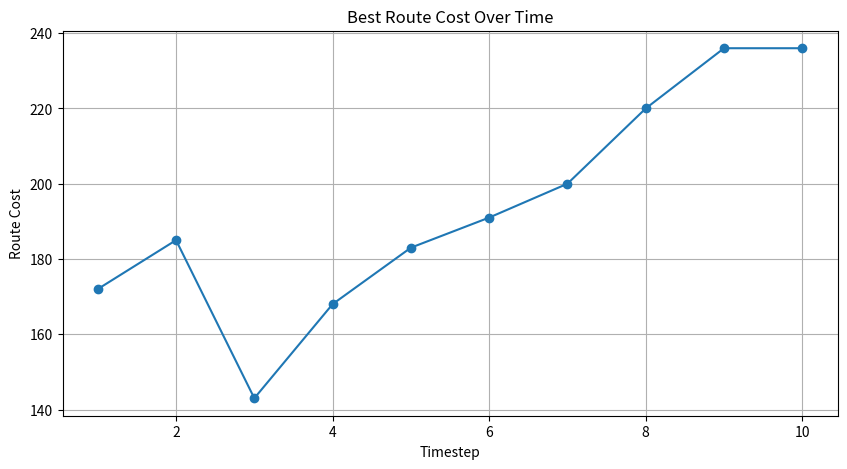
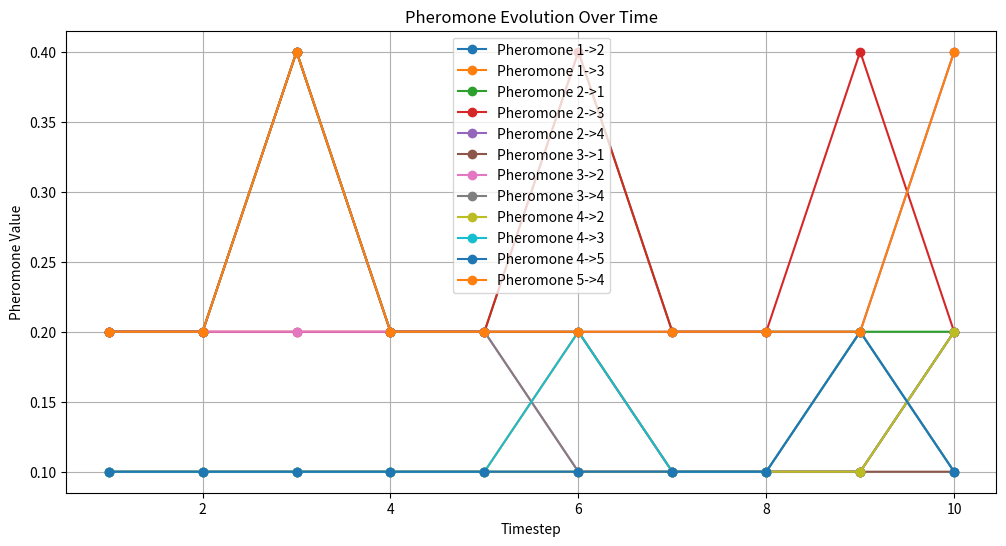

These figures' Python source, in order:
# import random
# import time
# import math

# # ------------------ INTERSECTION AGENT ------------------
# class IntersectionAgent:
#     def __init__(self, id, neighbors):
#         self.id = id
#         self.neighbors = neighbors  # connected intersections
#         self.local_traffic = random.randint(10, 100)
#         self.travel_time = {n: random.randint(2, 8) for n in neighbors}
#         self.pheromone = {n: 1.0 for n in neighbors}  # initial pheromone level
    
#     def process_local_data(self):
#         # Simulate real-time traffic variation
#         change = random.randint(-10, 10)
#         self.local_traffic = max(5, min(100, self.local_traffic + change))
#         return self.local_traffic
    
#     def share_with_neighbors(self, network):
#         for n in self.neighbors:
#             network[n].receive_neighbor_data(self.id, self.local_traffic)
    
#     def receive_neighbor_data(self, nid, traffic):
#         # Update pheromone (low traffic → higher pheromone)
#         self.pheromone[nid] = max(0.1, 1 / (traffic + 1))
    
#     def send_to_central(self):
#         return {
#             "id": self.id,
#             "traffic": self.local_traffic,
#             "travel_time": self.travel_time
#         }
    
#     def apply_global_guidance(self, adjustment):
#         for n in self.pheromone:
#             self.pheromone[n] = max(0.1, self.pheromone[n] + adjustment)
    
#     def __repr__(self):
#         return f"Agent({self.id})"

# # ------------------ CENTRAL CONTROLLER ------------------
# class CentralController:
#     def __init__(self):
#         self.global_data = {}
#         self.history = []
    
#     def receive_data(self, data_list):
#         self.global_data = {d["id"]: d["traffic"] for d in data_list}
#         self.history.append(self.global_data)
    
#     def analyze_patterns(self):
#         avg = sum(self.global_data.values()) / len(self.global_data)
#         print(f"\n[Central Node] Global average congestion: {avg:.2f}")
#         return avg
    
#     def send_guidance(self, agents, avg):
#         for a in agents:
#             if a.local_traffic > avg:
#                 a.apply_global_guidance(-0.1)
#             else:
#                 a.apply_global_guidance(0.1)
    
#     def find_best_dynamic_route(self, start, end, network):
#         visited = set([start])
#         current = start
#         route = [current]
#         total_cost = 0

#         while current != end:
#             neighbors = network[current].neighbors
#             choices = [n for n in neighbors if n not in visited]
#             if not choices:
#                 break

#             # Combine pheromone, traffic, and travel time
#             probs = []
#             for n in choices:
#                 pher = network[current].pheromone[n]
#                 traffic = network[n].local_traffic
#                 ttime = network[current].travel_time[n]
#                 # Weighted fitness score: pheromone vs congestion vs time
#                 score = pher / ((traffic + 1) * (ttime + 0.1))
#                 probs.append(score)

#             total = sum(probs)
#             probs = [p / total for p in probs]
#             next_node = random.choices(choices, weights=probs, k=1)[0]

#             total_cost += network[next_node].local_traffic + network[current].travel_time[next_node]
#             visited.add(next_node)
#             route.append(next_node)
#             current = next_node

#         return route, total_cost

# # ------------------ SIMULATION LOOP ------------------
# if __name__ == "__main__":
#     network = {
#         1: IntersectionAgent(1, [2, 3]),
#         2: IntersectionAgent(2, [1, 3, 4]),
#         3: IntersectionAgent(3, [1, 2, 4]),
#         4: IntersectionAgent(4, [2, 3, 5]),
#         5: IntersectionAgent(5, [4])
#     }

#     central = CentralController()
#     start, end = 1, 5

#     print("🚑 Starting Real-Time Fog Network Simulation...\n")
#     for t in range(1, 6):  # simulate 5 time intervals
#         print(f"\n⏱️ Time step {t} ---------------------------")
        
#         # Local sensing & neighbor coordination
#         for agent in network.values():
#             agent.process_local_data()
#             agent.share_with_neighbors(network)

#         # Fog → Central communication
#         all_data = [a.send_to_central() for a in network.values()]
#         central.receive_data(all_data)

#         # Central learning and feedback
#         avg_congestion = central.analyze_patterns()
#         central.send_guidance(list(network.values()), avg_congestion)

#         # Central computes best current route
#         route, cost = central.find_best_dynamic_route(start, end, network)
#         print(f"🚦 Best route at t={t}: {route} | Cost: {cost:.2f}")

#         # (Optional delay for realism)
#         time.sleep(1)

#     print("\n✅ Simulation complete.")


# import random
# import matplotlib.pyplot as plt

# # ------------------ INTERSECTION AGENT ------------------
# class IntersectionAgent:
#     def __init__(self, id, neighbors):
#         self.id = id
#         self.neighbors = neighbors
#         self.local_traffic = random.randint(10, 100)
#         self.travel_time = {n: random.randint(2, 8) for n in neighbors}
#         self.pheromone = {n: 1.0 for n in neighbors}
#         self.emergency_present = False

#     def process_local_data(self):
#         change = random.randint(-10, 10)
#         self.local_traffic = max(5, min(100, self.local_traffic + change))
#         self.emergency_present = random.random() < 0.1
#         return self.local_traffic, self.emergency_present

#     def share_with_neighbors(self, network):
#         for n in self.neighbors:
#             network[n].receive_neighbor_data(self.id, self.local_traffic, self.emergency_present)

#     def receive_neighbor_data(self, nid, traffic, emergency):
#         base_pheromone = max(0.1, 1 / (traffic + 1))
#         if emergency:
#             base_pheromone *= 2
#         self.pheromone[nid] = base_pheromone

#     def send_to_central(self):
#         return {
#             "id": self.id,
#             "traffic": self.local_traffic,
#             "emergency": self.emergency_present,
#             "travel_time": self.travel_time.copy()
#         }

#     def apply_global_guidance(self, adjustment):
#         for n in self.pheromone:
#             self.pheromone[n] = max(0.1, self.pheromone[n] + adjustment)

# # ------------------ CENTRAL SERVER ------------------
# class CentralController:
#     def __init__(self):
#         self.global_data = {}
#         self.history = []

#     def receive_data(self, data_list):
#         self.global_data = {d["id"]: {"traffic": d["traffic"], "emergency": d["emergency"]} for d in data_list}
#         self.history.append(self.global_data.copy())

#     def analyze_patterns(self):
#         avg = sum(d["traffic"] for d in self.global_data.values()) / len(self.global_data)
#         return avg

#     def send_guidance(self, agents):
#         avg_traffic = self.analyze_patterns()
#         for a in agents:
#             if a.local_traffic > avg_traffic:
#                 a.apply_global_guidance(-0.1)
#             else:
#                 a.apply_global_guidance(0.1)

# # ------------------ DYNAMIC ROUTING ------------------
# def find_best_route(start, end, network, alpha=1.0, beta=2.0):
#     visited = set([start])
#     current = start
#     route = [current]
#     total_cost = 0

#     while current != end:
#         neighbors = network[current].neighbors
#         choices = [n for n in neighbors if n not in visited]
#         if not choices:
#             break

#         scores = []
#         for n in choices:
#             pher = network[current].pheromone[n] ** alpha
#             traffic = network[n].local_traffic + 1
#             ttime = network[current].travel_time[n] + 0.1
#             score = pher / (traffic ** beta * ttime)
#             if network[n].emergency_present:
#                 score *= 5
#             scores.append(score)

#         total = sum(scores)
#         probs = [s / total for s in scores]
#         next_node = random.choices(choices, weights=probs, k=1)[0]

#         total_cost += network[next_node].local_traffic + network[current].travel_time[next_node]
#         visited.add(next_node)
#         route.append(next_node)
#         current = next_node

#     return route, total_cost

# # ------------------ SIMULATION ------------------
# if __name__ == "__main__":
#     network = {
#         1: IntersectionAgent(1, [2, 3]),
#         2: IntersectionAgent(2, [1, 3, 4]),
#         3: IntersectionAgent(3, [1, 2, 4]),
#         4: IntersectionAgent(4, [2, 3, 5]),
#         5: IntersectionAgent(5, [4])
#     }

#     central = CentralController()
#     start, end = 1, 5
#     results = []

#     for t in range(1, 11):
#         # Edge/Fog updates
#         for agent in network.values():
#             agent.process_local_data()
#             agent.share_with_neighbors(network)

#         # Fog → Cloud communication
#         all_data = [a.send_to_central() for a in network.values()]
#         central.receive_data(all_data)

#         # Cloud guidance
#         central.send_guidance(list(network.values()))

#         # Compute best route
#         route, cost = find_best_route(start, end, network)
#         avg_traffic = central.analyze_patterns()

#         # Save timestep results
#         pheromone_snapshot = {a.id: a.pheromone.copy() for a in network.values()}
#         results.append({
#             "time": t,
#             "avg_traffic": avg_traffic,
#             "best_route": route,
#             "route_cost": cost,
#             "pheromones": pheromone_snapshot
#         })

#         # Print real-time results
#         print(f"Timestep {t}: Best Route={route}, Cost={cost:.2f}, Avg Traffic={avg_traffic:.2f}")

#     # ------------------ VISUALIZATION ------------------
#     # Plot Best Route Cost over Time
#     plt.figure(figsize=(10,5))
#     plt.plot([r["time"] for r in results], [r["route_cost"] for r in results], marker='o')
#     plt.title("Best Route Cost Over Time")
#     plt.xlabel("Timestep")
#     plt.ylabel("Route Cost")
#     plt.grid(True)
#     plt.show()

#     # Plot Pheromone Evolution for Each Node
#     plt.figure(figsize=(12,6))
#     for node in network:
#         for neighbor in network[node].neighbors:
#             pher_vals = [r["pheromones"][node][neighbor] for r in results]
#             plt.plot([r["time"] for r in results], pher_vals, marker='o', label=f"Pheromone {node}->{neighbor}")
#     plt.title("Pheromone Evolution Over Time")
#     plt.xlabel("Timestep")
#     plt.ylabel("Pheromone Value")
#     plt.legend()
#     plt.grid(True)
#     plt.show()

import random
import matplotlib.pyplot as plt

# ------------------ INTERSECTION AGENT (FOG NODE) ------------------
class IntersectionAgent:
    def __init__(self, id, neighbors):
        self.id = id
        self.neighbors = neighbors
        self.local_traffic = random.randint(10, 100)
        self.travel_time = {n: random.randint(2, 8) for n in neighbors}
        self.pheromone = {n: 1.0 for n in neighbors}
        self.emergency_present = False
        self.green_signal = False

    def process_local_data(self):
        # Random traffic variation
        self.local_traffic = max(5, min(100, self.local_traffic + random.randint(-10, 10)))
        # Random emergency vehicle presence
        self.emergency_present = random.random() < 0.1
        return self.local_traffic, self.emergency_present

    def share_with_neighbors(self, network):
        for n in self.neighbors:
            network[n].receive_neighbor_data(self.id, self.local_traffic, self.emergency_present)

    def receive_neighbor_data(self, nid, traffic, emergency):
        base_pheromone = max(0.1, 1 / (traffic + 1))
        if emergency:
            base_pheromone *= 3  # Prioritize emergency
        self.pheromone[nid] = base_pheromone

    def update_signal(self, incoming_route):
        # Turn green if emergency is approaching
        self.green_signal = self.emergency_present or (incoming_route and incoming_route[0] == self.id)

    def send_to_central(self):
        return {
            "id": self.id,
            "traffic": self.local_traffic,
            "emergency": self.emergency_present,
            "travel_time": self.travel_time.copy()
        }

    def apply_global_guidance(self, adjustment):
        for n in self.pheromone:
            self.pheromone[n] = max(0.1, self.pheromone[n] + adjustment)

# ------------------ CENTRAL SERVER ------------------
class CentralController:
    def __init__(self):
        self.global_data = {}
        self.history = []

    def receive_data(self, data_list):
        self.global_data = {d["id"]: {"traffic": d["traffic"], "emergency": d["emergency"]} for d in data_list}
        self.history.append(self.global_data.copy())

    def analyze_patterns(self):
        avg = sum(d["traffic"] for d in self.global_data.values()) / len(self.global_data)
        return avg

    def send_guidance(self, agents):
        avg_traffic = self.analyze_patterns()
        for a in agents:
            if a.local_traffic > avg_traffic:
                a.apply_global_guidance(-0.1)
            else:
                a.apply_global_guidance(0.1)

# ------------------ DYNAMIC ROUTING WITH ACO ------------------
def find_best_route(start, end, network, alpha=1.0, beta=2.0):
    visited = set([start])
    current = start
    route = [current]
    total_cost = 0

    while current != end:
        neighbors = network[current].neighbors
        choices = [n for n in neighbors if n not in visited]
        if not choices:
            break

        scores = []
        for n in choices:
            pher = network[current].pheromone[n] ** alpha
            traffic = network[n].local_traffic + 1
            ttime = network[current].travel_time[n] + 0.1
            score = pher / (traffic ** beta * ttime)
            if network[n].emergency_present:
                score *= 5
            scores.append(score)

        total = sum(scores)
        probs = [s / total for s in scores]
        next_node = random.choices(choices, weights=probs, k=1)[0]

        total_cost += network[next_node].local_traffic + network[current].travel_time[next_node]
        visited.add(next_node)
        route.append(next_node)
        current = next_node

    return route, total_cost

# ------------------ SIMULATION ------------------
if __name__ == "__main__":
    # Define intersections and neighbors
    network = {
        1: IntersectionAgent(1, [2, 3]),
        2: IntersectionAgent(2, [1, 3, 4]),
        3: IntersectionAgent(3, [1, 2, 4]),
        4: IntersectionAgent(4, [2, 3, 5]),
        5: IntersectionAgent(5, [4])
    }

    central = CentralController()
    start, end = 1, 5
    results = []

    for t in range(1, 11):
        # Edge/Fog updates
        for agent in network.values():
            agent.process_local_data()
            agent.share_with_neighbors(network)

        # Fog nodes decide signal state (green wave)
        route, _ = find_best_route(start, end, network)
        for agent in network.values():
            agent.update_signal(route)

        # Fog → Central communication
        all_data = [a.send_to_central() for a in network.values()]
        central.receive_data(all_data)

        # Central guidance
        central.send_guidance(list(network.values()))

        # Compute best route with ACO
        route, cost = find_best_route(start, end, network)
        avg_traffic = central.analyze_patterns()

        # Save timestep results
        pheromone_snapshot = {a.id: a.pheromone.copy() for a in network.values()}
        results.append({
            "time": t,
            "avg_traffic": avg_traffic,
            "best_route": route,
            "route_cost": cost,
            "pheromones": pheromone_snapshot
        })

        # Print results
        print(f"Timestep {t}: Best Route={route}, Cost={cost:.2f}, Avg Traffic={avg_traffic:.2f}")

    # ------------------ VISUALIZATION ------------------
    # Best Route Cost
    plt.figure(figsize=(10,5))
    plt.plot([r["time"] for r in results], [r["route_cost"] for r in results], marker='o')
    plt.title("Best Route Cost Over Time")
    plt.xlabel("Timestep")
    plt.ylabel("Route Cost")
    plt.grid(True)
    plt.show()

    # Pheromone Evolution
    plt.figure(figsize=(12,6))
    for node in network:
        for neighbor in network[node].neighbors:
            pher_vals = [r["pheromones"][node][neighbor] for r in results]
            plt.plot([r["time"] for r in results], pher_vals, marker='o', label=f"Pheromone {node}->{neighbor}")
    plt.title("Pheromone Evolution Over Time")
    plt.xlabel("Timestep")
    plt.ylabel("Pheromone Value")
    plt.legend()
    plt.grid(True)
    plt.show()
